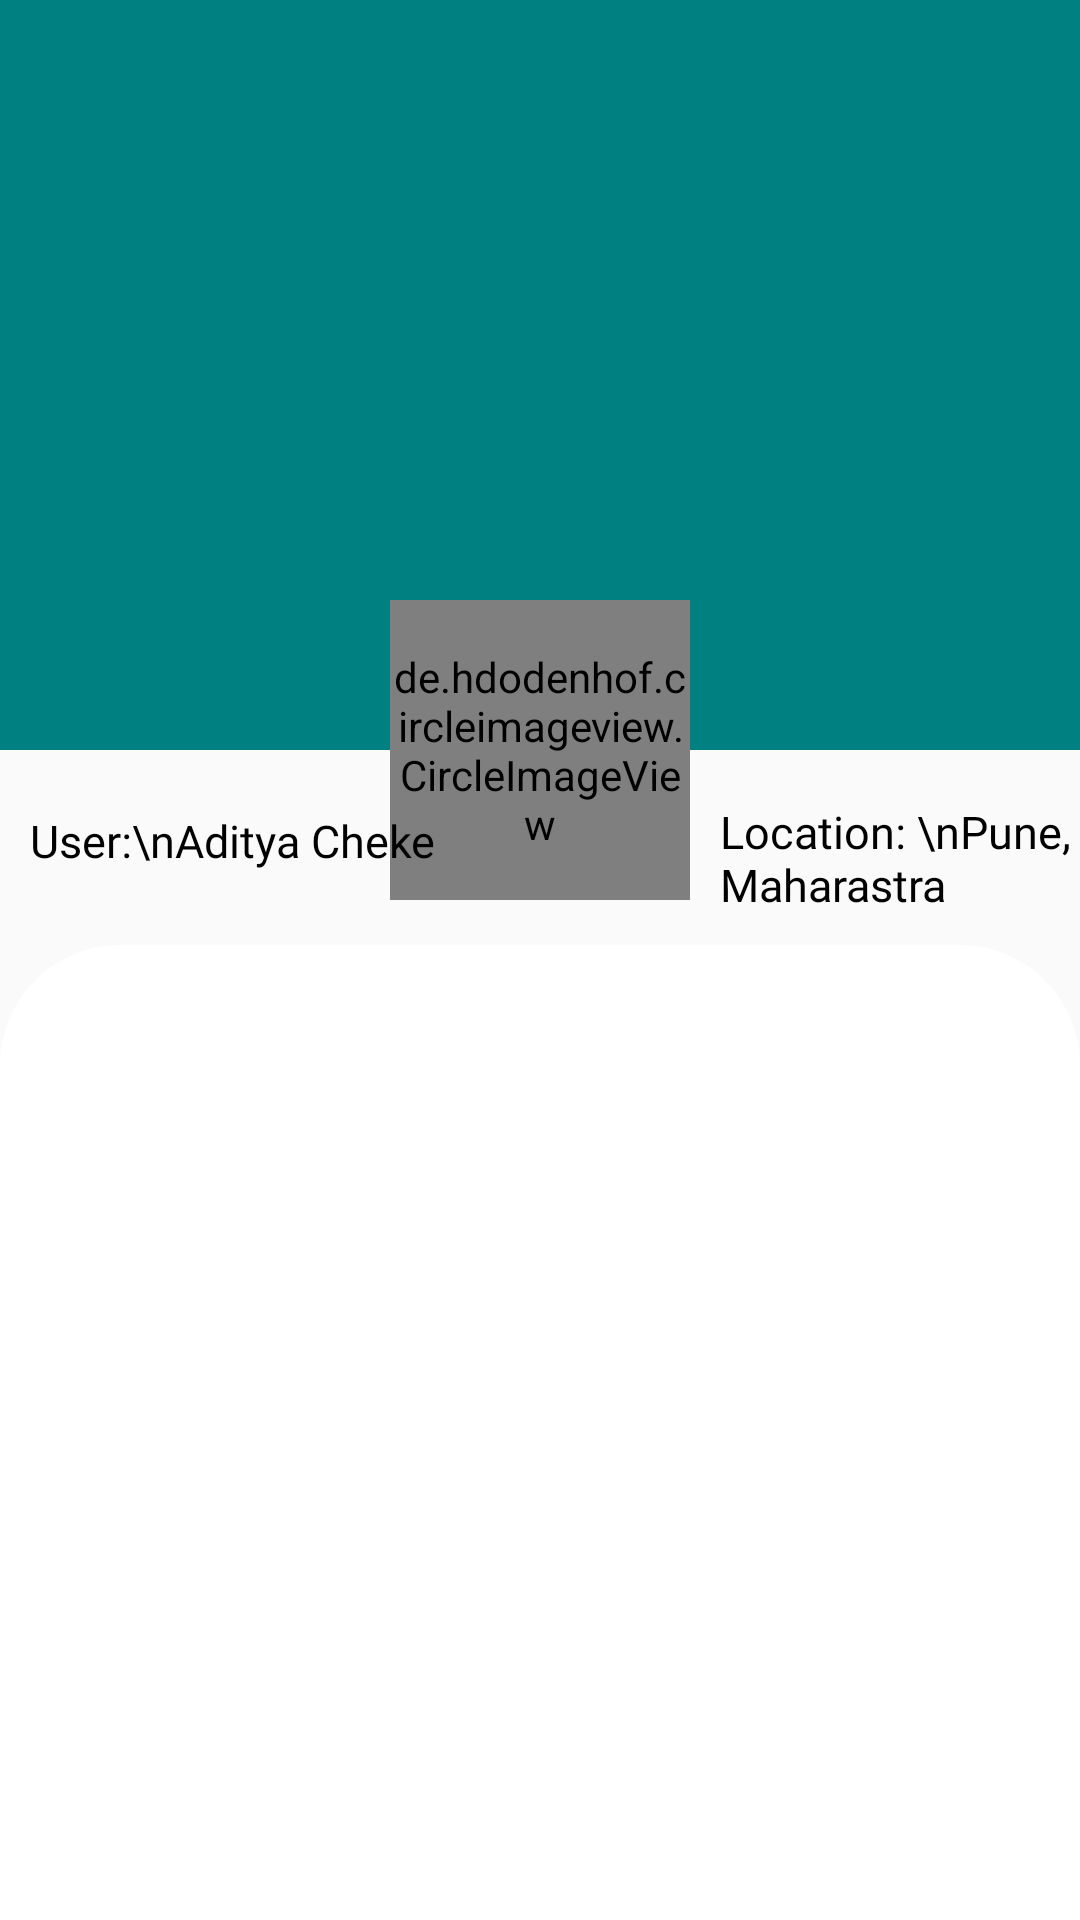

Layout XML and referenced resources for this Android screen:
<!-- AndroidManifest.xml: application theme Theme.Anicaremals -->
<!-- res/layout/activity_profile.xml -->
<?xml version="1.0" encoding="utf-8"?>
<RelativeLayout xmlns:android="http://schemas.android.com/apk/res/android"
    xmlns:app="http://schemas.android.com/apk/res-auto"
    xmlns:tools="http://schemas.android.com/tools"
    android:layout_width="match_parent"
    android:layout_height="match_parent"

    tools:context=".ui.fragments.home.ProfileActivity">


    <ImageView
        android:id="@+id/image12"
        android:layout_width="match_parent"
        android:layout_height="250dp"
        android:background="@color/isSelected"
        android:scaleType="fitXY"
        android:src="@drawable/ddddooooogggg" />

    <de.hdodenhof.circleimageview.CircleImageView
        android:id="@+id/profileimage"
        android:layout_width="100dp"
        android:layout_height="100dp"
        android:layout_centerHorizontal="true"
        android:layout_marginTop="200dp"
        android:src="@drawable/aditya" />

    <TextView
        android:id="@+id/profileName"
        android:layout_width="wrap_content"
        android:layout_height="wrap_content"
        android:layout_below="@id/image12"
        android:layout_marginLeft="10dp"
        android:layout_marginTop="20dp"
        android:fontFamily="@font/poppins_medium"
        android:text="User:\nAditya Cheke"
        android:textColor="@color/black"
        android:textSize="15dp" />

    <TextView
        android:id="@+id/profilelocation"
        android:layout_width="wrap_content"
        android:layout_height="wrap_content"
        android:layout_below="@id/image12"
        android:layout_marginStart="10dp"
        android:layout_marginTop="17dp"
        android:layout_toRightOf="@id/profileimage"
        android:fontFamily="@font/poppins_medium"
        android:text="Location: \nPune, Maharastra"
        android:textColor="@color/black"
        android:textSize="15dp" />

    <androidx.recyclerview.widget.RecyclerView
        android:id="@+id/profilerecyclerview"
        android:layout_width="match_parent"
        android:layout_height="match_parent"
        android:layout_below="@id/profilelocation"
        android:layout_marginTop="10dp"
        android:background="@drawable/background_topandright_close" />
</RelativeLayout>
<!-- resources referenced by this layout -->
<resources>
  <color name="black">#FF000000</color>
  <color name="isSelected">#008080</color>
  <!-- drawable aditya: jpg bitmap (drawable, 69039 bytes) -->
  <!-- drawable background_topandright_close (drawable) -->
  <?xml version="1.0" encoding="utf-8"?>
  <shape xmlns:android="http://schemas.android.com/apk/res/android"
      android:shape="rectangle">
  
  
      <solid android:color="@color/white" />
  
      <corners android:topLeftRadius="40dp"
           android:topRightRadius="40dp" />
  
  </shape>
  <style name="Theme.Anicaremals" parent="Theme.Design.Light.NoActionBar">
          
          <item name="colorPrimary">@color/teal_700</item>
          <item name="colorPrimaryVariant">@color/teal_700</item>
          <item name="colorOnPrimary">@color/white</item>
          
          <item name="colorSecondary">@color/teal_200</item>
          <item name="colorSecondaryVariant">@color/teal_700</item>
          <item name="colorOnSecondary">@color/black</item>
          
          <item name="android:statusBarColor" tools:targetApi="l">?attr/colorPrimaryVariant</item>
          
      </style>
  <color name="white">#FFFFFFFF</color>
  <color name="teal_700">#FF018786</color>
  <color name="teal_200">#FF03DAC5</color>
</resources>
